Photos from the image-classification dataset "cats_and_dogs" in the GitHub repository haotangphuoc/data-science-project. Its 2 classes are: cats, dogs.

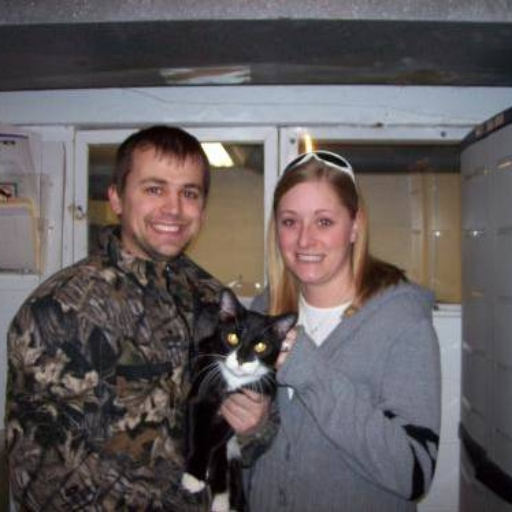
Label: cats

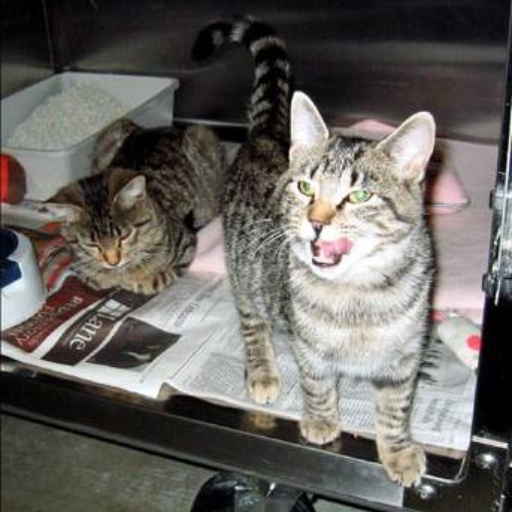
Label: cats

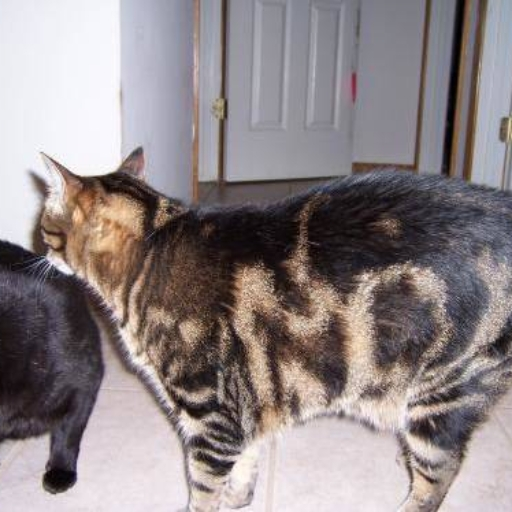
Label: cats

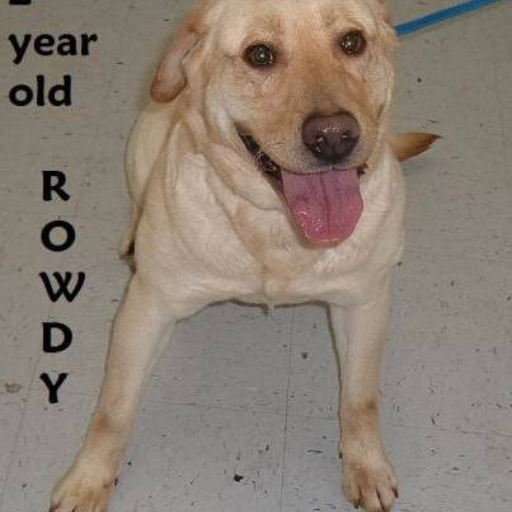
Label: dogs

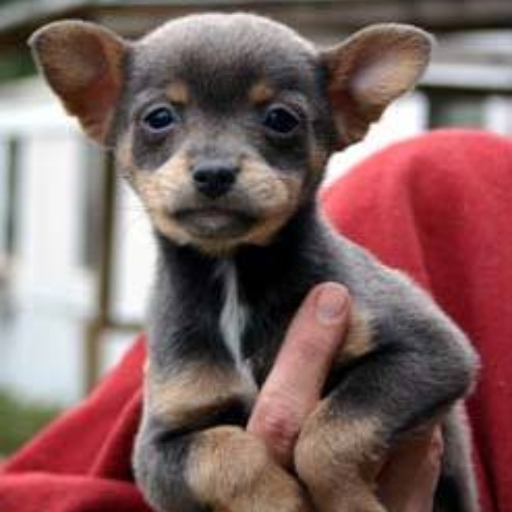
Label: dogs

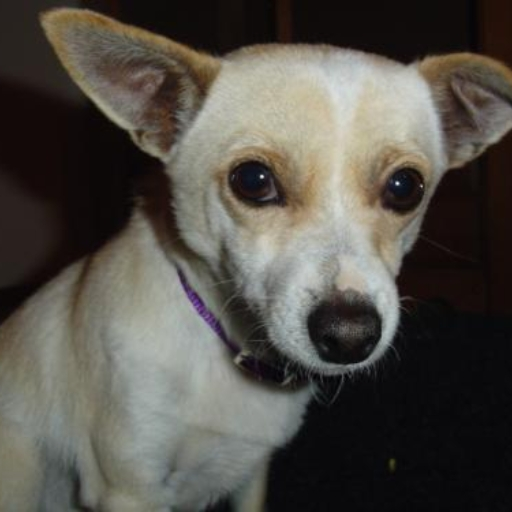
Label: dogs
